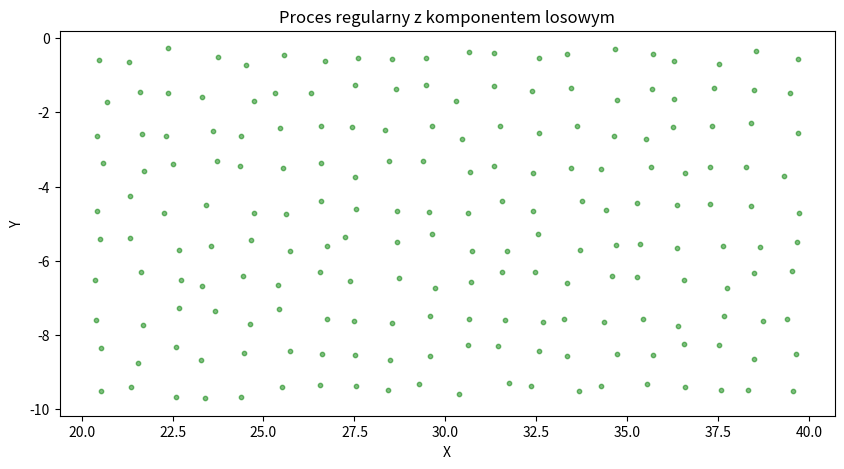
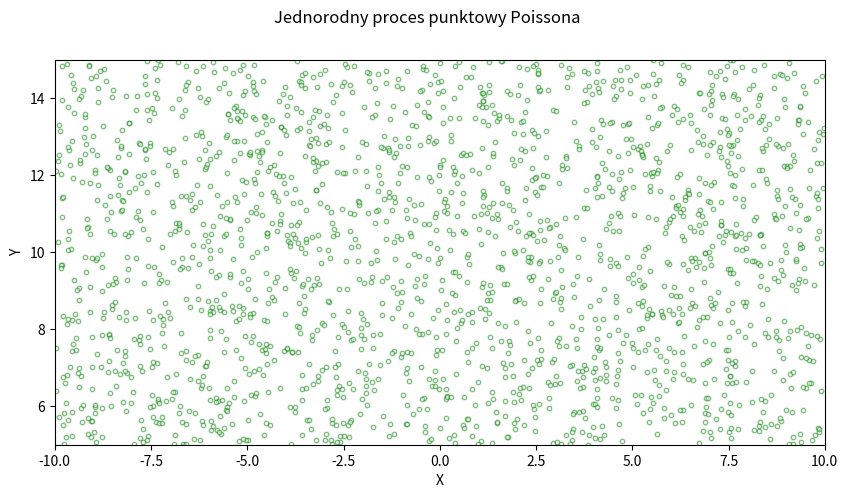
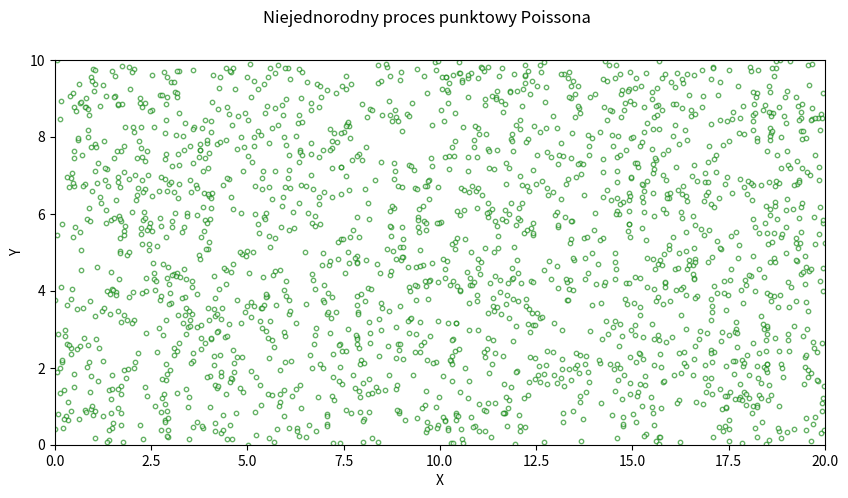
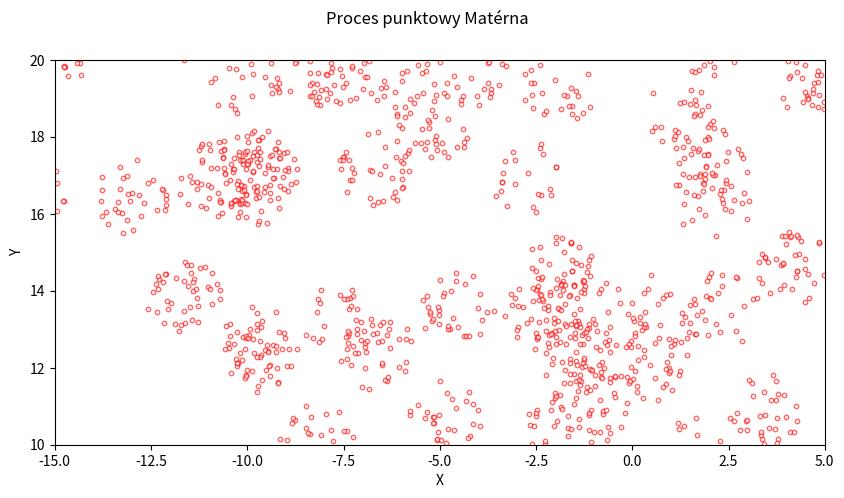

The matplotlib source for these figures, in order: (Note: this script raises an exception after producing the figures.)
import numpy as np
import pandas as pd
import scipy as sp
import matplotlib as mpl
import matplotlib.pyplot as plt
import seaborn as sns

# Miejsce do importu pakietów wchodzących w skład standardowej biblioteki Pythona oraz ustawienie opcji wykorzystywanych pakietów

def regular_on_rectangle(grid, random_component, x_lim, y_lim):
    """
    Parameters
    -------
    grid: list
        Lista określająca liczbę punktów w siatce w poziomie i w pionie.
        Przykład: [20, 10]
    random_component: float
        Liczba z przedziału [0, 1] określająca wielkość komponentu losowego.
    x_lim: list
        Lista określająca zakres wartości współrzędnej X.
        Przykład: [0, 10]
    y_lim: list
        Lista określająca zakres wartości współrzędnej Y.
        Przykład: [0, 10]   

    Returns
    -------
    points: DataFrame
        Tablica zawierająca dwie kolumny ze współrzędnymi punktów opisane jako "X" i "Y".
    """
    dx = (x_lim[1]-x_lim[0])/grid[0] 
    dy = (y_lim[1]-y_lim[0])/grid[1]
    arange_x = np.arange(x_lim[0]+1/2*dx,x_lim[1],dx)
    arange_y = np.arange(y_lim[0]+1/2*dy,y_lim[1],dy)
    x,y = np.meshgrid(arange_x,arange_y)
    x = x.flatten()
    y = y.flatten()
    x = x+[random_component*sp.stats.uniform.rvs(-1/2*dx,dx) for _ in range(len(x))]
    y = y+[random_component*sp.stats.uniform.rvs(-1/2*dy,dy) for _ in range(len(y))]
    dataframe  = pd.DataFrame({"X":x,"Y":y})
    return dataframe

# Komórka testowa
test_points_1 = regular_on_rectangle(grid=[30, 15], random_component=0.25, x_lim=[-5, 15], y_lim=[20, 25])
assert type(test_points_1) == pd.DataFrame
assert test_points_1.shape == (450, 2)
assert list(test_points_1.columns) == ["X", "Y"]
assert np.min(test_points_1["X"]) >= -5
assert np.max(test_points_1["X"]) <= 15
assert np.min(test_points_1["Y"]) >= 20
assert np.max(test_points_1["Y"]) <= 25

test_points_2 = regular_on_rectangle(grid=[50, 50], random_component=0.47, x_lim=[-10, 10], y_lim=[-30, -10])
assert type(test_points_2) == pd.DataFrame
assert test_points_2.shape == (2500, 2)
assert list(test_points_2.columns) == ["X", "Y"]
assert np.min(test_points_2["X"]) >= -10
assert np.max(test_points_2["X"]) <= 10
assert np.min(test_points_2["Y"]) >= -30
assert np.max(test_points_2["Y"]) <= -10

regular_on_rectangle_visual = regular_on_rectangle([20,10],random_component=0.5,x_lim=[20,40],y_lim=[-10,0])

plt.figure(figsize=(10, 5))
plt.scatter(regular_on_rectangle_visual['X'], regular_on_rectangle_visual['Y'], color='green', s=10, alpha=0.5)
plt.title('Proces regularny z komponentem losowym')
plt.xlabel('X')
plt.ylabel('Y')

def homogeneous_poisson_on_rectangle(intensity, x_lim, y_lim):
    """
    Parameters
    -------
    intensity: float
        Liczba dodatnia określająca intensywność procesu punktowego.
    x_lim: list
        Lista określająca zakres wartości współrzędnej X.
        Przykład: [0, 10]
    y_lim: list
        Lista określająca zakres wartości współrzędnej Y.
        Przykład: [0, 10]   
    
    Returns
    -------
    points: DataFrame
        Tablica zawierająca dwie kolumny ze współrzędnymi punktów opisane jako "X" i "Y".
    """
    a = (x_lim[1]-x_lim[0])*(y_lim[1]-y_lim[0])  #area
    oczekiwane_n = intensity * a
    n = np.random.poisson(oczekiwane_n)
    
    x = sp.stats.uniform.rvs(loc=x_lim[0],scale = (x_lim[1]-x_lim[0]), size = n)
    y = sp.stats.uniform.rvs(loc=y_lim[0],scale = (y_lim[1]-y_lim[0]), size = n)
    
    homogenous_poisson_df = pd.DataFrame({"X": x, "Y": y})
    
    return homogenous_poisson_df

# Komórka testowa
test_points_3 = homogeneous_poisson_on_rectangle(intensity=5, x_lim=[-11, 18], y_lim=[5, 10])
assert type(test_points_3) == pd.DataFrame
assert test_points_3.shape[1] == 2
assert list(test_points_3.columns) == ["X", "Y"]
assert np.min(test_points_3["X"]) >= -11
assert np.max(test_points_3["X"]) <= 18
assert np.min(test_points_3["Y"]) >= 5
assert np.max(test_points_3["Y"]) <= 10

test_points_4 = homogeneous_poisson_on_rectangle(intensity=2.5, x_lim=[13 ,27], y_lim=[-15, -8])
assert type(test_points_4) == pd.DataFrame
assert test_points_4.shape[1] == 2
assert list(test_points_4.columns) == ["X", "Y"]
assert np.min(test_points_4["X"]) >= 13
assert np.max(test_points_4["X"]) <= 27
assert np.min(test_points_4["Y"]) >= -15
assert np.max(test_points_4["Y"]) <= -8

h_poisson_visual = homogeneous_poisson_on_rectangle(10,[-10,10],[5,15])

fig, axes = plt.subplots(1,1, figsize = (10,5), facecolor = "white")
axes.scatter(h_poisson_visual['X'], h_poisson_visual['Y'], color='green', s=10, alpha=0.5, facecolor = "white")
fig.suptitle('Jednorodny proces punktowy Poissona')
axes.set_xlabel('X')
axes.set_ylabel('Y')
axes.set_xlim(-10, 10)
axes.set_ylim(5, 15)
axes.set_aspect('equal')

def unhomogeneous_poisson_on_rectangle(intensity_function, x_lim, y_lim):
    """
    Parameters
    -------
    intensity_function: function
        Funkcja przyjmująca dwa argumenty (wartości współrzędnyych X i Y pojedynczego punktu
        lub dwie macierze 1D ze współrzędnymi X i Y wielu punktów) i zwracająca pojedynczą
        wartość lub macierz 1D wartości funkcji opisującej intensywność procesu dla tych współrzędnych.
    x_lim: list
        Lista określająca zakres wartości współrzędnej X.
        Przykład: [0, 10]
    y_lim: list
        Lista określająca zakres wartości współrzędnej Y.
        Przykład: [0, 10] 
    
    Returns
    -------
    points: DataFrame
        Tablica zawierająca dwie kolumny ze współrzędnymi punktów opisane jako "X" i "Y".
    """
    def minus_intensity(coordinates):
        x, y = coordinates
        return -intensity_function(x, y)

    min = sp.optimize.minimize(minus_intensity, 
                               [(x_lim[0] + x_lim[1]) / 2, (y_lim[0] + y_lim[1]) / 2], 
                               bounds=[x_lim, y_lim])
    max = -min.fun
    
    points = homogeneous_poisson_on_rectangle(max, x_lim, y_lim)
    intensities_at_points = intensity_function(points["X"].values, points["Y"].values)
    keep = np.random.uniform(size=len(points)) < (intensities_at_points / max)
    filtered_points = points[keep]
    
    return filtered_points

# Komórka testowa
def test_intensity_function(x, y):
    return x + 20

test_points_5 = unhomogeneous_poisson_on_rectangle(test_intensity_function, x_lim=[-15, 10], y_lim=[5, 15])
assert type(test_points_5) == pd.DataFrame
assert test_points_5.shape[1] == 2
assert list(test_points_5.columns) == ["X", "Y"]
assert np.min(test_points_5["X"]) >= -15
assert np.max(test_points_5["X"]) <= 10
assert np.min(test_points_5["Y"]) >= 5
assert np.max(test_points_5["Y"]) <= 15

test_points_6 = unhomogeneous_poisson_on_rectangle(test_intensity_function, x_lim=[7, 21], y_lim=[-14, -1])
assert type(test_points_6) == pd.DataFrame
assert test_points_6.shape[1] == 2
assert list(test_points_6.columns) == ["X", "Y"]
assert np.min(test_points_6["X"]) >= 7
assert np.max(test_points_6["X"]) <= 21
assert np.min(test_points_6["Y"]) >= -14
assert np.max(test_points_6["Y"]) <= -1

unh_poisson_visual = homogeneous_poisson_on_rectangle(10,[0,20],[0,10])

fig, axes = plt.subplots(1,1, figsize = (10,5))
axes.scatter(unh_poisson_visual['X'], unh_poisson_visual['Y'], color='green', s=10, alpha=0.6, facecolor = "white")
fig.suptitle('Niejednorodny proces punktowy Poissona')
axes.set_xlabel('X')
axes.set_ylabel('Y')
axes.set_xlim(0, 20)
axes.set_ylim(0, 10)
axes.set_aspect('equal')

def materna_on_rectangle(parent_intensity, daughter_intensity, cluster_radius, x_lim, y_lim):
    """
    Parameters
    -------
    parent_intensity: float
        Liczba dodatnia określająca intensywność macierzystego procesu punktowego.
    daughter_intensity: float
        Liczba dodatnia określająca intensywność potomnego procesu punktowego.
    cluster_radius: float
        Liczba dodatnia określająca promień generowanych klastrów.
    x_lim: list
        Lista określająca zakres wartości współrzędnej X.
        Przykład: [0, 10]
    y_lim: list
        Lista określająca zakres wartości współrzędnej Y.
        Przykład: [0, 10]   

    Returns
    -------
    points: DataFrame
        Tablica zawierająca dwie kolumny ze współrzędnymi punktów opisane jako "X" i "Y".
    """
    x_lim_ext = [x_lim[0]-cluster_radius, x_lim[1]+cluster_radius]
    y_lim_ext = [y_lim[0]-cluster_radius, y_lim[1]+cluster_radius]

    centra_klastrow = homogeneous_poisson_on_rectangle(parent_intensity, x_lim_ext, y_lim_ext)

    df_punkty = pd.DataFrame(columns = ['X','Y'])

    for index, row in centra_klastrow.iterrows():
        x_lim_R = [row["X"]-cluster_radius, row["X"]+cluster_radius]
        y_lim_R = [row["Y"]-cluster_radius, row["Y"]+cluster_radius]

        punkty = homogeneous_poisson_on_rectangle(daughter_intensity, x_lim_R, y_lim_R)

        punkty = punkty[np.sqrt((punkty["X"] - row["X"])**2 + (punkty["Y"] - row["Y"])**2) <= cluster_radius]
        df_punkty = pd.concat([df_punkty, punkty])

    df_punkty = df_punkty[(df_punkty["X"] >= x_lim[0]) & (df_punkty["X"] <= x_lim[1]) & 
                          (df_punkty["Y"] >= y_lim[0]) & (df_punkty["Y"] <= y_lim[1])]
    return df_punkty

# Komórka testowa
test_points_7 = materna_on_rectangle(parent_intensity=0.12, daughter_intensity=5, cluster_radius=1.2, x_lim=[-12, 17], y_lim=[-20,-4])
assert type(test_points_7) == pd.DataFrame
assert test_points_7.shape[1] == 2
assert list(test_points_7.columns) == ["X", "Y"]
assert np.min(test_points_7["X"]) >= -12
assert np.max(test_points_7["X"]) <= 17
assert np.min(test_points_7["Y"]) >= -20
assert np.max(test_points_7["Y"]) <= -4

test_points_8 = materna_on_rectangle(parent_intensity=0.4, daughter_intensity=20, cluster_radius=0.5, x_lim=[-25, -8], y_lim=[-2, 14])
assert type(test_points_8) == pd.DataFrame
assert test_points_8.shape[1] == 2
assert list(test_points_8.columns) == ["X", "Y"]
assert np.min(test_points_8["X"]) >= -25
assert np.max(test_points_8["X"]) <= -8
assert np.min(test_points_8["Y"]) >= -2
assert np.max(test_points_8["Y"]) <= 14

materna_visual = materna_on_rectangle(0.2,10,1,[-15,5], [10,20])

fig, axes = plt.subplots(1,1, figsize = (10,5))
axes.scatter(materna_visual['X'], materna_visual['Y'], color='red', s=10, alpha=0.6, facecolor = "white")
fig.suptitle('Proces punktowy Matérna')
axes.set_xlabel('X')
axes.set_ylabel('Y')
axes.set_xlim(-15, 5)
axes.set_ylim(10, 20)
axes.set_aspect(1)

def thomas_on_rectangle(parent_intensity, mean_cluster_size, cluster_sigma, x_lim, y_lim):
    """
    Parameters
    -------
    parent_intensity: float
        Liczba dodatnia określająca intensywność macierzystego procesu punktowego.
    mean_cluster_size: float
        Liczba dodatnia określająca oczekiwaną liczebność generowanych klastrów.
    cluster_sigma: float
        Liczba dodatnia określająca odchylenie standardowe rozkładu wykorzystywanego w procesie generowania klastrów.
    x_lim: list
        Lista określająca zakres wartości współrzędnej X.
        Przykład: [0, 10]
    y_lim: list
        Lista określająca zakres wartości współrzędnej Y.
        Przykład: [0, 10]   
    
    Returns
    -------
    points: DataFrame
        Tablica zawierająca dwie kolumny ze współrzędnymi punktów opisane jako "X" i "Y".
    """
    bufor_x=[x_lim[0]*cluster_sigma*4,x_lim[1]*cluster_sigma*4]
    bufor_y=[y_lim[0]*cluster_sigma*4,y_lim[1]*cluster_sigma*4]
    print(bufor_x)
    print(bufor_y)
    centers = homogeneous_poisson_on_rectangle(parent_intensity,bufor_x,bufor_y)
    points = pd.DataFrame(columns =["X","Y"])
    for point in centers.iterrows():
        x = point[1][0]
        y = point[1][1]
        n_c = np.random.poisson(mean_cluster_size)
        points_x = [x+sp.stats.uniform.rvs(-1/2*cluster_sigma,cluster_sigma) for _ in range(n_c)]
        points_y = [y+sp.stats.uniform.rvs(-1/2*cluster_sigma,cluster_sigma) for _ in range(n_c)]
        points_temp = pd.DataFrame({"X":points_x,"Y":points_y})
        points = pd.concat([points,points_temp])
    points = points[np.all([points["X"]>=x_lim[0], points["X"]<=x_lim[1],points["Y"]>=y_lim[0], points["Y"]<=y_lim[1]], axis=0)]
    return points

# Komórka testowa
test_points_9 = thomas_on_rectangle(parent_intensity=0.13, mean_cluster_size=42, cluster_sigma=0.25, x_lim=[-12, 17], y_lim=[-20,-4])
assert type(test_points_9) == pd.DataFrame
assert test_points_9.shape[1] == 2
assert list(test_points_9.columns) == ["X", "Y"]
assert np.min(test_points_9["X"]) >= -12
assert np.max(test_points_9["X"]) <= 17
assert np.min(test_points_9["Y"]) >= -20
assert np.max(test_points_9["Y"]) <= -4

test_points_10 = thomas_on_rectangle(parent_intensity=0.54, mean_cluster_size=15, cluster_sigma=0.75, x_lim=[-25, -8], y_lim=[-2, 14])
assert type(test_points_10) == pd.DataFrame
assert test_points_10.shape[1] == 2
assert list(test_points_10.columns) == ["X", "Y"]
assert np.min(test_points_10["X"]) >= -25
assert np.max(test_points_10["X"]) <= -8
assert np.min(test_points_10["Y"]) >= -2
assert np.max(test_points_10["Y"]) <= 14

thomas = thomas_on_rectangle(0.1,42,0.5,[25,45],[-10,0])

plt.figure(figsize=(10, 5))
plt.scatter(h_poisson_visual['X'], h_poisson_visual['Y'], color='green', s=10, alpha=0.5)
plt.title('Proces punktowy Thomasa w obrębie prostokątnego obszaru')
plt.xlabel('X')
plt.ylabel('Y')

